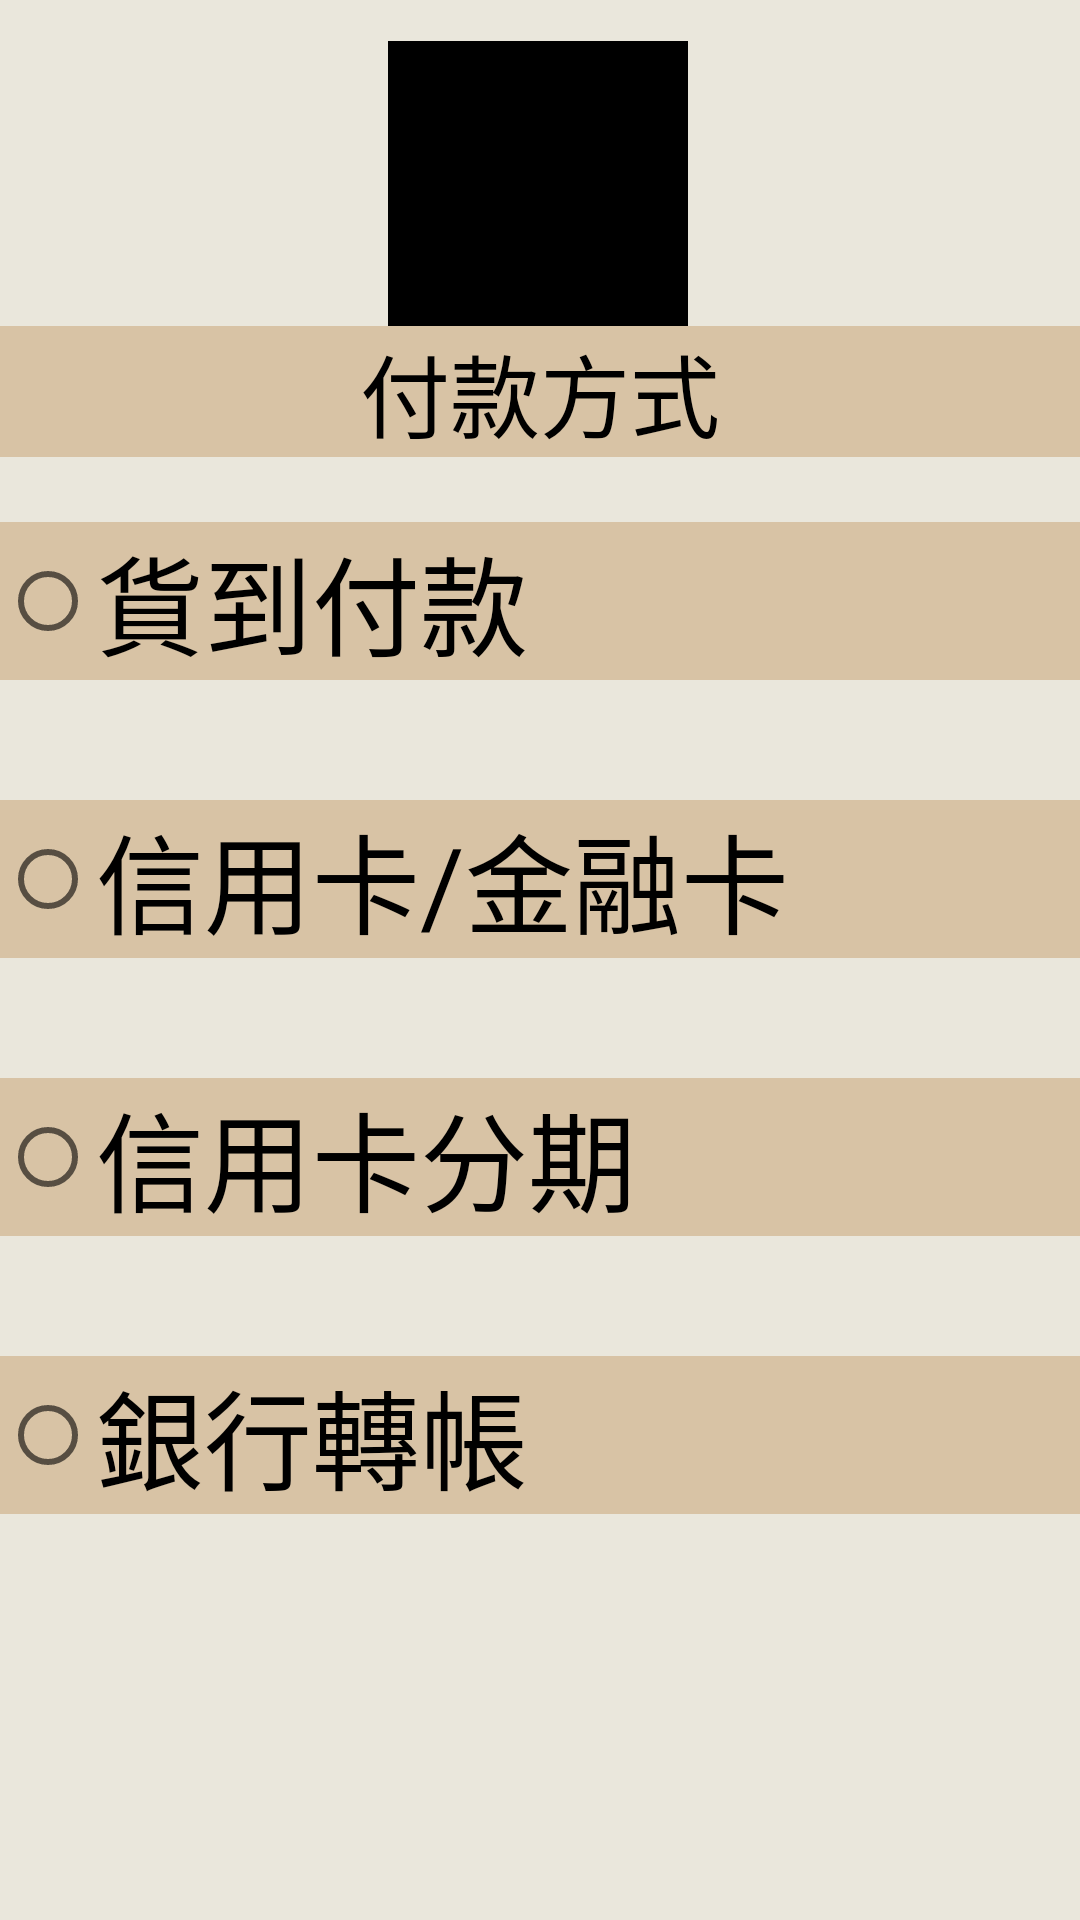

Write the Android layout XML for this screen, with the resource values it uses.
<!-- AndroidManifest.xml: application theme Theme.ALERTDISPLAYDISCOUNT2 -->
<!-- res/layout/activity_payment.xml -->
<?xml version="1.0" encoding="utf-8"?>
<androidx.constraintlayout.widget.ConstraintLayout xmlns:android="http://schemas.android.com/apk/res/android"
    xmlns:app="http://schemas.android.com/apk/res-auto"
    xmlns:tools="http://schemas.android.com/tools"
    android:layout_width="match_parent"
    android:layout_height="match_parent"
    android:background="#EAE7DC"
    tools:context=".payment">

    <ImageView
        android:id="@+id/imageView6"
        android:layout_width="100dp"
        android:layout_height="100dp"
        android:layout_gravity="center_horizontal"
        android:src="@color/black"
        app:layout_constraintBottom_toBottomOf="parent"
        app:layout_constraintEnd_toEndOf="parent"
        app:layout_constraintHorizontal_bias="0.498"
        app:layout_constraintStart_toStartOf="parent"
        app:layout_constraintTop_toTopOf="parent"
        app:layout_constraintVertical_bias="0.025"
        app:srcCompat="@drawable/add" />

    <TextView
        android:id="@+id/textView23"
        android:layout_width="match_parent"
        android:layout_height="wrap_content"
        android:layout_gravity="center_horizontal"
        android:background="#D8C3A5"
        android:text="付款方式"
        android:textAlignment="center"
        android:textColor="#000000"
        android:textSize="30dp"
        app:layout_constraintBottom_toBottomOf="parent"
        app:layout_constraintEnd_toEndOf="parent"
        app:layout_constraintHorizontal_bias="0.0"
        app:layout_constraintStart_toStartOf="parent"
        app:layout_constraintTop_toTopOf="parent"
        app:layout_constraintVertical_bias="0.182" />

    <RadioGroup
        android:id="@+id/radioGroup"
        android:layout_width="match_parent"
        android:layout_height="wrap_content"
        android:layout_gravity="left"
        app:layout_constraintBottom_toBottomOf="parent"
        app:layout_constraintEnd_toEndOf="parent"
        app:layout_constraintHorizontal_bias="0.0"
        app:layout_constraintStart_toStartOf="parent"
        app:layout_constraintTop_toTopOf="parent"
        app:layout_constraintVertical_bias="0.498">

        <RadioButton
            android:id="@+id/radioButton2"
            android:layout_width="match_parent"
            android:layout_height="wrap_content"
            android:layout_marginTop="40dp"
            android:background="#D8C3A5"
            android:text="貨到付款"
            android:textSize="36sp" />

        <RadioButton
            android:id="@+id/radioButton3"
            android:layout_width="match_parent"
            android:layout_height="wrap_content"
            android:layout_marginTop="40dp"
            android:background="#D8C3A5"
            android:text="信用卡/金融卡"
            android:textSize="36sp" />

        <RadioButton
            android:id="@+id/radioButton4"
            android:layout_width="match_parent"
            android:layout_height="wrap_content"
            android:layout_marginTop="40dp"
            android:background="#D8C3A5"
            android:text="信用卡分期"
            android:textSize="36sp" />

        <RadioButton
            android:id="@+id/radioButton5"
            android:layout_width="match_parent"
            android:layout_height="wrap_content"
            android:layout_marginTop="40dp"
            android:background="#D8C3A5"
            android:text="銀行轉帳"
            android:textSize="36sp" />
    </RadioGroup>

</androidx.constraintlayout.widget.ConstraintLayout>
<!-- resources referenced by this layout -->
<resources>
  <!-- drawable add: jpg bitmap (drawable-v24, 127279 bytes) -->
  <style name="Theme.ALERTDISPLAYDISCOUNT2" parent="Theme.MaterialComponents.DayNight.DarkActionBar">
  
      
          <item name="colorPrimary">@color/purple_500</item>
          <item name="colorPrimaryVariant">@color/purple_700</item>
          <item name="colorOnPrimary">@color/white</item>
          
          <item name="colorSecondary">@color/teal_200</item>
          <item name="colorSecondaryVariant">@color/teal_700</item>
          <item name="colorOnSecondary">@color/black</item>
          
          <item name="android:statusBarColor" tools:targetApi="l">?attr/colorPrimaryVariant</item>
          
      </style>
  <!-- not gathered from this repository: default colours our renderer supplied (Android Studio template values) -->
  <color name="purple_500">#FF6200EE</color>
  <color name="purple_700">#FF3700B3</color>
  <color name="teal_200">#FF03DAC5</color>
  <color name="teal_700">#FF018786</color>
  <color name="black">#FF000000</color>
  <color name="white">#FFFFFFFF</color>
</resources>
